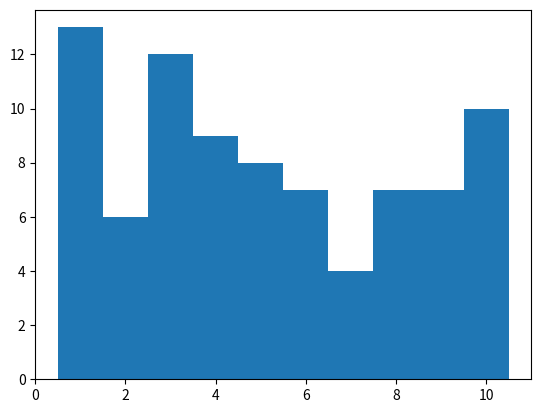

Python code for this plot:
import matplotlib.pyplot as plt
import random

random.seed(42)
valores = [random.randint(0,11) for v in range(0,100)]
x = [v+0.5 for v in range(0,11)] # 0.5 centraliza valores de X no meio da barra

plt.hist(valores,x) # Define X e Y
plt.show()